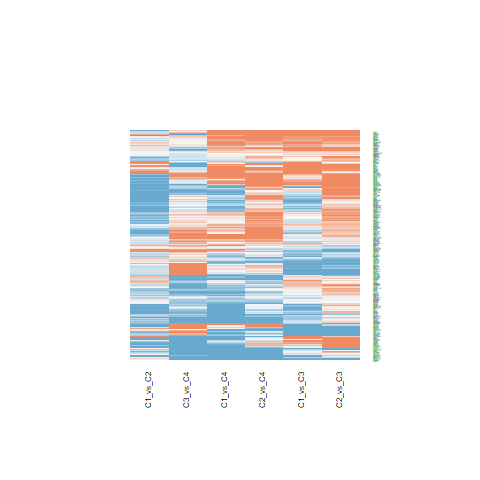

The table this chart was drawn from, first rows:
C1_vs_C2.ID, C1_vs_C2.logFC, C1_vs_C2.AveExpr, C1_vs_C2.t, C1_vs_C2.P.Value, C1_vs_C2.adj.P.Val, C1_vs_C2.B, C1_vs_C3.ID, C1_vs_C3.logFC, C1_vs_C3.AveExpr, C1_vs_C3.t, C1_vs_C3.P.Value, C1_vs_C3.adj.P.Val, C1_vs_C3.B, C1_vs_C4.ID, C1_vs_C4.logFC, C1_vs_C4.AveExpr, C1_vs_C4.t, C1_vs_C4.P.Value, C1_vs_C4.adj.P.Val, C1_vs_C4.B, C2_vs_C3.ID, C2_vs_C3.logFC, C2_vs_C3.AveExpr
23145, -0.7173, 22.84, -2.857, 0.006817, 0.03014, -2.738, 23145, 0.658, 22.84, 2.14, 0.03865, 0.1025, -4.798, 23145, 1.577, 22.84, 3.972, 0.0002961, 0.005709, 0.07031, 23145, 1.375, 22.84
23019, 0.1595, 19.79, 1.069, 0.2917, 0.4466, -5.871, 23019, -0.8734, 19.79, -4.777, 2.49877918749094e-05, 0.0002688, 2.127, 23019, -0.1971, 19.79, -0.8353, 0.4086, 0.6406, -6.226, 23019, -1.033, 19.79
3965, -0.8702, 20.32, -2.835, 0.007217, 0.03131, -2.79, 3965, 0.2765, 20.32, 0.7355, 0.4664, 0.6318, -6.726, 3965, -0.8511, 20.32, -1.753, 0.08734, 0.2529, -5.086, 3965, 1.147, 20.32
1192, -0.2736, 23.83, -0.9935, 0.3266, 0.4843, -5.947, 1192, 0.6442, 23.83, 1.91, 0.06353, 0.1503, -5.227, 1192, -0.6695, 23.83, -1.537, 0.1323, 0.3324, -5.42, 1192, 0.9178, 23.83
5768, -0.6198, 19.08, -2.452, 0.01878, 0.0621, -3.644, 5768, -0.3766, 19.08, -1.216, 0.2312, 0.3909, -6.261, 5768, -0.4521, 19.08, -1.131, 0.2649, 0.4975, -5.941, 5768, 0.2432, 19.08
6386, -0.4998, 21.91, -2.05, 0.04705, 0.1219, -4.441, 6386, 0.09064, 21.91, 0.3036, 0.763, 0.862, -6.953, 6386, 0.1903, 21.91, 0.4939, 0.6242, 0.8008, -6.452, 6386, 0.5904, 21.91
8635, -0.6099, 21.68, -1.756, 0.08692, 0.1915, -4.952, 8635, 0.2325, 21.68, 0.5466, 0.5878, 0.7333, -6.848, 8635, 0.4424, 21.68, 0.8056, 0.4254, 0.654, -6.25, 8635, 0.8424, 21.68
5420, -1.097, 20.9, -2.636, 0.01195, 0.04426, -3.244, 5420, -0.4849, 20.9, -0.9511, 0.3474, 0.5182, -6.545, 5420, 0.5878, 20.9, 0.893, 0.3773, 0.6135, -6.177, 5420, 0.6125, 20.9
8824, 0.5537, 18.97, 2.142, 0.03843, 0.1048, -4.268, 8824, 0.8377, 18.97, 2.646, 0.01165, 0.03997, -3.725, 8824, 0.9918, 18.97, 2.427, 0.01992, 0.09806, -3.818, 8824, 0.284, 18.97
4125, 0.4994, 20.1, 1.614, 0.1146, 0.2322, -5.175, 4125, 0.4799, 20.1, 1.266, 0.213, 0.3681, -6.201, 4125, -0.05249, 20.1, -0.1073, 0.9151, 0.9613, -6.568, 4125, -0.01956, 20.1
8829, -0.3836, 19.51, -1.159, 0.2534, 0.4042, -5.774, 8829, 0.2849, 19.51, 0.703, 0.4862, 0.6506, -6.75, 8829, 0.2365, 19.51, 0.4519, 0.6538, 0.8187, -6.472, 8829, 0.6685, 19.51
8542, -0.909, 21.55, -2.197, 0.034, 0.0955, -4.162, 8542, -0.7131, 21.55, -1.407, 0.1672, 0.3101, -6.017, 8542, -1.042, 21.55, -1.593, 0.1191, 0.3095, -5.337, 8542, 0.1959, 21.55
6712, 0.1464, 20.5, 0.3417, 0.7344, 0.8297, -6.376, 6712, -0.7145, 20.5, -1.362, 0.1809, 0.3284, -6.078, 6712, 0.4408, 20.5, 0.651, 0.5189, 0.7265, -6.362, 6712, -0.8609, 20.5
285, -0.2151, 17.88, -0.8335, 0.4096, 0.5674, -6.09, 285, 0.3007, 17.88, 0.9514, 0.3472, 0.5182, -6.545, 285, 0.1117, 17.88, 0.2737, 0.7857, 0.8962, -6.536, 285, 0.5158, 17.88
3911, -1.567, 21.06, -3.055, 0.004042, 0.02057, -2.263, 3911, -0.638, 21.06, -1.015, 0.3162, 0.4872, -6.482, 3911, -0.6615, 21.06, -0.8154, 0.4198, 0.6496, -6.242, 3911, 0.9292, 21.06
7425, 0.2617, 21.66, 0.4587, 0.649, 0.7638, -6.329, 7425, 1.293, 21.66, 1.85, 0.07187, 0.1648, -5.332, 7425, 1.373, 21.66, 1.523, 0.1359, 0.338, -5.442, 7425, 1.031, 21.66
8842, 1.589, 17.73, 8.8, 8.06538233473369e-11, 1.5445207171015e-07, 14.5, 8842, 1.626, 17.73, 7.353, 6.87099761868666e-09, 2.79956605101807e-07, 10.19, 8842, 1.845, 17.73, 6.463, 1.15714258063371e-07, 1.62141076237578e-05, 7.599, 8842, 0.03709, 17.73
81, -0.0157, 22.76, -0.05694, 0.9549, 0.9744, -6.433, 81, 0.4347, 22.76, 1.287, 0.2058, 0.3596, -6.175, 81, 0.2379, 22.76, 0.5454, 0.5886, 0.7764, -6.425, 81, 0.4504, 22.76
922, -0.8269, 20.92, -1.87, 0.06896, 0.1615, -4.762, 922, 0.03378, 20.92, 0.06237, 0.9506, 0.9736, -6.998, 922, 0.1042, 20.92, 0.1491, 0.8823, 0.9456, -6.563, 922, 0.8607, 20.92
8398, -0.1863, 16.93, -0.624, 0.5362, 0.675, -6.24, 8398, 0.0243, 16.93, 0.06644, 0.9474, 0.9717, -6.997, 8398, 0.4635, 16.93, 0.9817, 0.3323, 0.5698, -6.095, 8398, 0.2106, 16.93
6451, -0.8138, 22.33, -2.721, 0.009653, 0.03843, -3.052, 6451, 0.9208, 22.33, 2.514, 0.01615, 0.05177, -4.022, 6451, 1.234, 22.33, 2.61, 0.01275, 0.07399, -3.42, 6451, 1.735, 22.33
2239, 0.8858, 20.04, 4.146, 0.0001753, 0.00242, 0.6534, 2239, 1.024, 20.04, 3.914, 0.0003521, 0.002336, -0.4336, 2239, 0.6257, 20.04, 1.852, 0.07152, 0.2231, -4.921, 2239, 0.1383, 20.04
8710, -0.4007, 20.97, -1.385, 0.174, 0.3131, -5.499, 8710, 0.6194, 20.97, 1.747, 0.08844, 0.1935, -5.505, 8710, 0.6797, 20.97, 1.485, 0.1455, 0.3529, -5.495, 8710, 1.02, 20.97
10491, -0.06377, 20.43, -0.2557, 0.7995, 0.8719, -6.401, 10491, -0.5326, 20.43, -1.744, 0.08905, 0.1944, -5.511, 10491, -2.249, 20.43, -5.703, 1.31888505113731e-06, 0.0001131, 5.252, 10491, -0.4689, 20.43
874, -2.108, 22.16, -4.354, 9.31785443112035e-05, 0.001561, 1.249, 874, -0.0214, 22.16, -0.03609, 0.9714, 0.9852, -6.999, 874, -1.68, 22.16, -2.195, 0.03413, 0.1362, -4.291, 874, 2.086, 22.16
8455, -0.5308, 19.37, -1.89, 0.06623, 0.1573, -4.728, 8455, 0.4371, 19.37, 1.27, 0.2114, 0.3658, -6.195, 8455, 0.1072, 19.37, 0.2413, 0.8105, 0.9077, -6.545, 8455, 0.968, 19.37
1362, -0.08169, 19.02, -0.3509, 0.7276, 0.8251, -6.373, 1362, -0.9368, 19.02, -3.285, 0.002152, 0.01006, -2.156, 1362, -0.9689, 19.02, -2.632, 0.01208, 0.07141, -3.371, 1362, -0.8551, 19.02
1842, 0.2575, 19.43, 0.7018, 0.487, 0.6335, -6.19, 1842, 0.6252, 19.43, 1.391, 0.172, 0.3161, -6.039, 1842, 0.4096, 19.43, 0.7061, 0.4843, 0.6991, -6.325, 1842, 0.3677, 19.43
9353, 1.062, 19.41, 4.018, 0.0002577, 0.003124, 0.2911, 9353, 1.031, 19.41, 3.186, 0.002832, 0.01259, -2.414, 9353, 0.4283, 19.41, 1.025, 0.3117, 0.5521, -6.053, 9353, -0.03085, 19.41
140710, -0.219, 18.16, -0.8146, 0.4202, 0.5763, -6.105, 140710, -0.8386, 18.16, -2.547, 0.01491, 0.04872, -3.949, 140710, 0.1638, 18.16, 0.3854, 0.702, 0.8499, -6.499, 140710, -0.6196, 18.16
10313, -1.188, 23.42, -4.643, 3.80778354791879e-05, 0.0008506, 2.095, 10313, 0.06371, 23.42, 0.2033, 0.84, 0.9112, -6.979, 10313, 0.7439, 23.42, 1.839, 0.07357, 0.2259, -4.945, 10313, 1.252, 23.42
10911, 0.06609, 26.68, 0.2685, 0.7897, 0.8651, -6.398, 10911, 0.5447, 26.68, 1.807, 0.07851, 0.1768, -5.406, 10911, -0.114, 26.68, -0.2928, 0.7712, 0.8873, -6.531, 10911, 0.4786, 26.68
19, -0.2013, 18.51, -1.093, 0.2811, 0.4352, -5.846, 19, 0.002262, 18.51, 0.01003, 0.992, 0.9962, -7, 19, -0.3986, 18.51, -1.369, 0.1788, 0.3989, -5.654, 19, 0.2035, 18.51
1356, -0.9124, 22.87, -2.883, 0.006367, 0.02882, -2.677, 1356, 0.07407, 22.87, 0.1911, 0.8494, 0.917, -6.981, 1356, -0.308, 22.87, -0.6156, 0.5417, 0.7431, -6.384, 1356, 0.9865, 22.87
2162, -1.508, 22.49, -2.388, 0.02187, 0.06903, -3.778, 2162, -1.242, 22.49, -1.606, 0.1164, 0.236, -5.73, 2162, -1.119, 22.49, -1.121, 0.269, 0.5021, -5.952, 2162, 0.266, 22.49
1956, 0.2991, 20.64, 0.7374, 0.4653, 0.6157, -6.164, 1956, 1.063, 20.64, 2.139, 0.03872, 0.1026, -4.8, 1956, 1.113, 20.64, 1.736, 0.09042, 0.2589, -5.115, 1956, 0.7636, 20.64
2147, -1.083, 22.57, -2.443, 0.01918, 0.06305, -3.663, 2147, -0.9923, 22.57, -1.828, 0.07514, 0.1708, -5.369, 2147, -1.077, 22.57, -1.536, 0.1325, 0.3324, -5.422, 2147, 0.0903, 22.57
715, -1.123, 20.76, -3.678, 0.0007051, 0.006231, -0.6507, 715, -0.9084, 20.76, -2.428, 0.01986, 0.06066, -4.208, 715, -1.534, 20.76, -3.177, 0.002899, 0.02611, -2.067, 715, 0.215, 20.76
3240, -1.51, 24.46, -2.502, 0.01664, 0.05675, -3.538, 3240, -0.3628, 24.46, -0.4908, 0.6263, 0.7632, -6.878, 3240, -1.243, 24.46, -1.303, 0.2003, 0.4265, -5.739, 3240, 1.147, 24.46
3250, -0.485, 20.76, -1.35, 0.1849, 0.3245, -5.545, 3250, -0.9029, 20.76, -2.051, 0.04696, 0.1185, -4.968, 3250, -0.1776, 20.76, -0.3125, 0.7563, 0.8808, -6.525, 3250, -0.4179, 20.76
2158, -0.413, 20.17, -1.353, 0.1839, 0.3237, -5.541, 2158, -0.6401, 20.17, -1.712, 0.09489, 0.2035, -5.563, 2158, -0.4221, 20.17, -0.8743, 0.3873, 0.6239, -6.193, 2158, -0.2271, 20.17
5340, -1.119, 22.42, -2.795, 0.007997, 0.03373, -2.883, 5340, -0.786, 22.42, -1.603, 0.1169, 0.2364, -5.734, 5340, -1.436, 22.42, -2.269, 0.02885, 0.1231, -4.144, 5340, 0.3328, 22.42
2161, -1.435, 21.22, -3.418, 0.001484, 0.01037, -1.342, 2161, -0.868, 21.22, -1.688, 0.09935, 0.2105, -5.601, 2161, -0.8775, 21.22, -1.322, 0.1939, 0.4189, -5.715, 2161, 0.5671, 21.22
629, -1.212, 22.29, -2.96, 0.005204, 0.02481, -2.494, 629, -0.8598, 22.29, -1.715, 0.09424, 0.2027, -5.558, 629, -0.5708, 22.29, -0.8819, 0.3832, 0.6198, -6.187, 629, 0.3517, 22.29
100, -0.3885, 19.34, -1.137, 0.2625, 0.4143, -5.799, 100, 0.04714, 19.34, 0.1126, 0.9109, 0.9509, -6.993, 100, -0.6137, 19.34, -1.136, 0.2629, 0.4961, -5.936, 100, 0.4356, 19.34
5265, -1.433, 25.14, -3.327, 0.001918, 0.01219, -1.579, 5265, -0.9798, 25.14, -1.857, 0.0708, 0.163, -5.319, 5265, -1.254, 25.14, -1.841, 0.07315, 0.2253, -4.94, 5265, 0.4532, 25.14
12, -1.929, 24.15, -4.658, 3.63075166667164e-05, 0.0008409, 2.14, 12, -1.079, 24.15, -2.127, 0.03978, 0.1046, -4.823, 12, -1.543, 24.15, -2.357, 0.02352, 0.1082, -3.965, 12, 0.8503, 24.15
183, -1.171, 22.83, -2.535, 0.01533, 0.05344, -3.465, 183, -0.6222, 22.83, -1.1, 0.2782, 0.4462, -6.394, 183, 0.5653, 22.83, 0.7739, 0.4436, 0.6698, -6.275, 183, 0.5491, 22.83
2, -0.9039, 24.14, -2.013, 0.05101, 0.1292, -4.509, 2, -0.2203, 24.14, -0.4005, 0.6909, 0.8114, -6.918, 2, -0.2505, 24.14, -0.3528, 0.7261, 0.8637, -6.512, 2, 0.6837, 24.14
718, -1.23, 23.79, -3.345, 0.001823, 0.01185, -1.532, 718, -0.4999, 23.79, -1.11, 0.2736, 0.4409, -6.382, 718, -0.3374, 23.79, -0.5805, 0.5649, 0.7616, -6.405, 718, 0.7297, 23.79
7076, -0.9203, 22.56, -2.024, 0.04983, 0.1274, -4.489, 7076, 0.04867, 22.56, 0.0874, 0.9308, 0.962, -6.996, 7076, -1.845, 22.56, -2.567, 0.0142, 0.07921, -3.516, 7076, 0.969, 22.56
1471, -0.7344, 23.2, -1.345, 0.1865, 0.326, -5.551, 1471, 3.724, 23.2, 5.566, 2.04428099381598e-06, 3.37482595099793e-05, 4.577, 1471, 3.118, 23.2, 3.611, 0.0008563, 0.01122, -0.9305, 1471, 4.458, 23.2
3827, -1.105, 22.45, -3.063, 0.003949, 0.02029, -2.242, 3827, -0.4249, 22.45, -0.9613, 0.3423, 0.5133, -6.535, 3827, -0.696, 22.45, -1.22, 0.2299, 0.4609, -5.84, 3827, 0.6806, 22.45
3949, -0.301, 19.12, -1.418, 0.1642, 0.3015, -5.455, 3949, -0.3149, 19.12, -1.211, 0.2331, 0.3932, -6.268, 3949, -2.543, 19.12, -7.575, 3.42568080206245e-09, 1.03581769514993e-06, 10.99, 3949, -0.01391, 19.12
3512, -0.6908, 20.99, -1.158, 0.2539, 0.4047, -5.775, 3512, -0.4286, 20.99, -0.5866, 0.5609, 0.7118, -6.825, 3512, -0.4192, 20.99, -0.4444, 0.6592, 0.8226, -6.475, 3512, 0.2623, 20.99
28299, -0.5864, 22.33, -1.705, 0.09604, 0.2052, -5.033, 28299, -0.2766, 22.33, -0.657, 0.5151, 0.6751, -6.781, 28299, -0.932, 22.33, -1.714, 0.09435, 0.2665, -5.15, 28299, 0.3097, 22.33
28912, -1.289, 24.5, -3.169, 0.002968, 0.01668, -1.981, 28912, -0.05939, 24.5, -0.1192, 0.9057, 0.9469, -6.992, 28912, -1.635, 24.5, -2.542, 0.0151, 0.08198, -3.571, 28912, 1.229, 24.5
3514, -1.039, 26.16, -2.306, 0.02649, 0.07963, -3.946, 3514, -0.4995, 26.16, -0.9049, 0.3711, 0.5415, -6.588, 3514, -0.9186, 26.16, -1.289, 0.205, 0.431, -5.756, 3514, 0.5399, 26.16
3501, -0.9072, 24.48, -1.83, 0.07488, 0.1717, -4.83, 3501, -0.408, 24.48, -0.672, 0.5055, 0.6672, -6.771, 3501, 0.4382, 24.48, 0.559, 0.5793, 0.7703, -6.417, 3501, 0.4992, 24.48
3502, -0.709, 23.72, -1.453, 0.1543, 0.2889, -5.407, 3502, 0.6782, 23.72, 1.135, 0.2634, 0.4295, -6.356, 3502, -1.182, 23.72, -1.532, 0.1335, 0.334, -5.428, 3502, 1.387, 23.72
... 358 more rows
